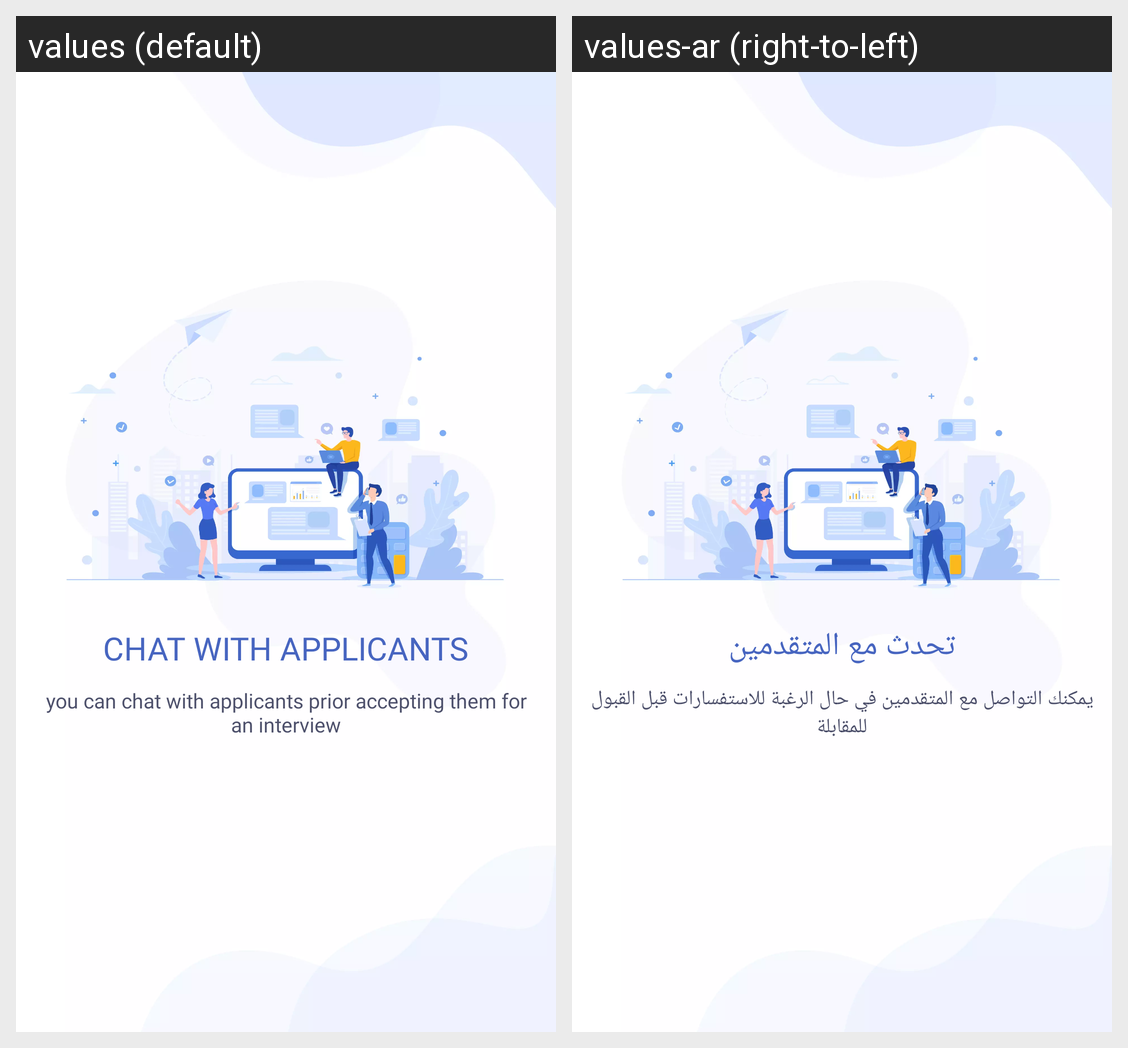

Translations of the strings shown on this Android screen, per locale in the grid:
Android screen res/layout/walkthrough_three.xml rendered under 2 locales, left to right: values (default), values-ar (right-to-left). Device: Nexus 5 (rendered at 1080×1920; each locale shown at half size, 540×960, under a caption strip naming it); theme AppTheme.
Strings drawn on this screen, with the default value and each locale's value (text and hints the layout hard-codes, and strings that could not be matched under every locale, appear in the picture but are not listed):

chat_with_application
  values: CHAT WITH APPLICANTS
  values-ar: تحدث مع المتقدمين

slide_three_desc
  values: you can chat with applicants prior accepting them for an interview
  values-ar: يمكنك التواصل مع المتقدمين في حال الرغبة للاستفسارات قبل القبول للمقابلة
